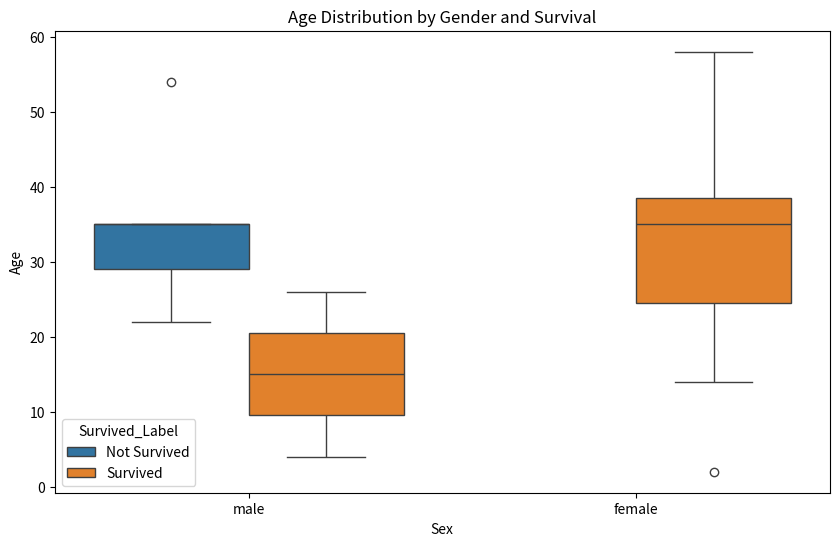
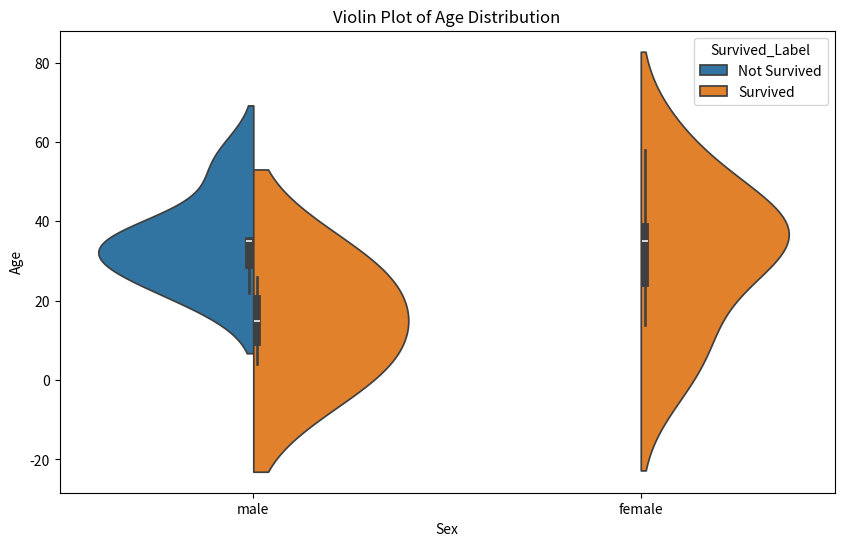

These charts were generated, in order, by the following Python code:
import pandas as pd
import numpy as np
import seaborn as sns
import matplotlib.pyplot as plt

data = {

    'PassengerId':[1,2,3,4,5,6,7,8,9,10,11,12,13,14,15],
    'Survived':[0,1,1,1,0,1,0,1,0,1,1,1,0,1,0],
    'Pclass':[3,1,2,1,3,2,1,3,2,3,3,1,3,1,3],

    'Name':[
        'Aarav','Siya','Rohan','Anaya','Vivaan',
        'Kiara','Arjun','Meera','Kabir','Ishita',
        'Aditya','Sneha','Yash','Pooja','Neel'
    ],

    'Sex':[
        'male','Female','male','female','Male',
        'female','male','female','male','female',
        'male','female','male','female','male'
    ],

    'Age':[
        22,38,26,35,35,
        None,54,2,27,14,
        4,58,120,39,None
    ],

    'Fare':[
        2500,7200,3100,8000,2700,
        6500,9000,1500,3200,None,
        1800,9500,2400,7600,2600
    ],

    'Embarked':[
        'S','C','Q','S','S',
        'C','S','Q',None,'S',
        'C','S','Q','S','C'
    ]
}

df = pd.DataFrame(data)
df.to_csv("Titanic_Custom.csv", index=False)

print(df)

print(df.info())
print(df.shape)
print(df.isnull().sum())

df['Sex'] = df['Sex'].str.lower()
df['Age'] = df['Age'].fillna(df['Age'].median())
df['Fare'] = df['Fare'].fillna(df['Fare'].mean())
df['Embarked'] = df['Embarked'].fillna(df['Embarked'].mode()[0])

df.loc[df['Age'] > 100, 'Age'] = df['Age'].median()

print("Duplicates:", df.duplicated().sum())

df['Survived_Label'] = df['Survived'].map({
    0:'Not Survived',
    1:'Survived'
})

plt.figure(figsize=(10,6))

sns.boxplot(
    x='Sex',
    y='Age',
    hue='Survived_Label',
    data=df
)

plt.title("Age Distribution by Gender and Survival")
plt.show()

plt.figure(figsize=(10,6))

sns.violinplot(
    x='Sex',
    y='Age',
    hue='Survived_Label',
    data=df,
    split=True
)

plt.title("Violin Plot of Age Distribution")
plt.show()

print(df.groupby(['Sex','Survived_Label'])['Age'].describe())

print(df.head())
